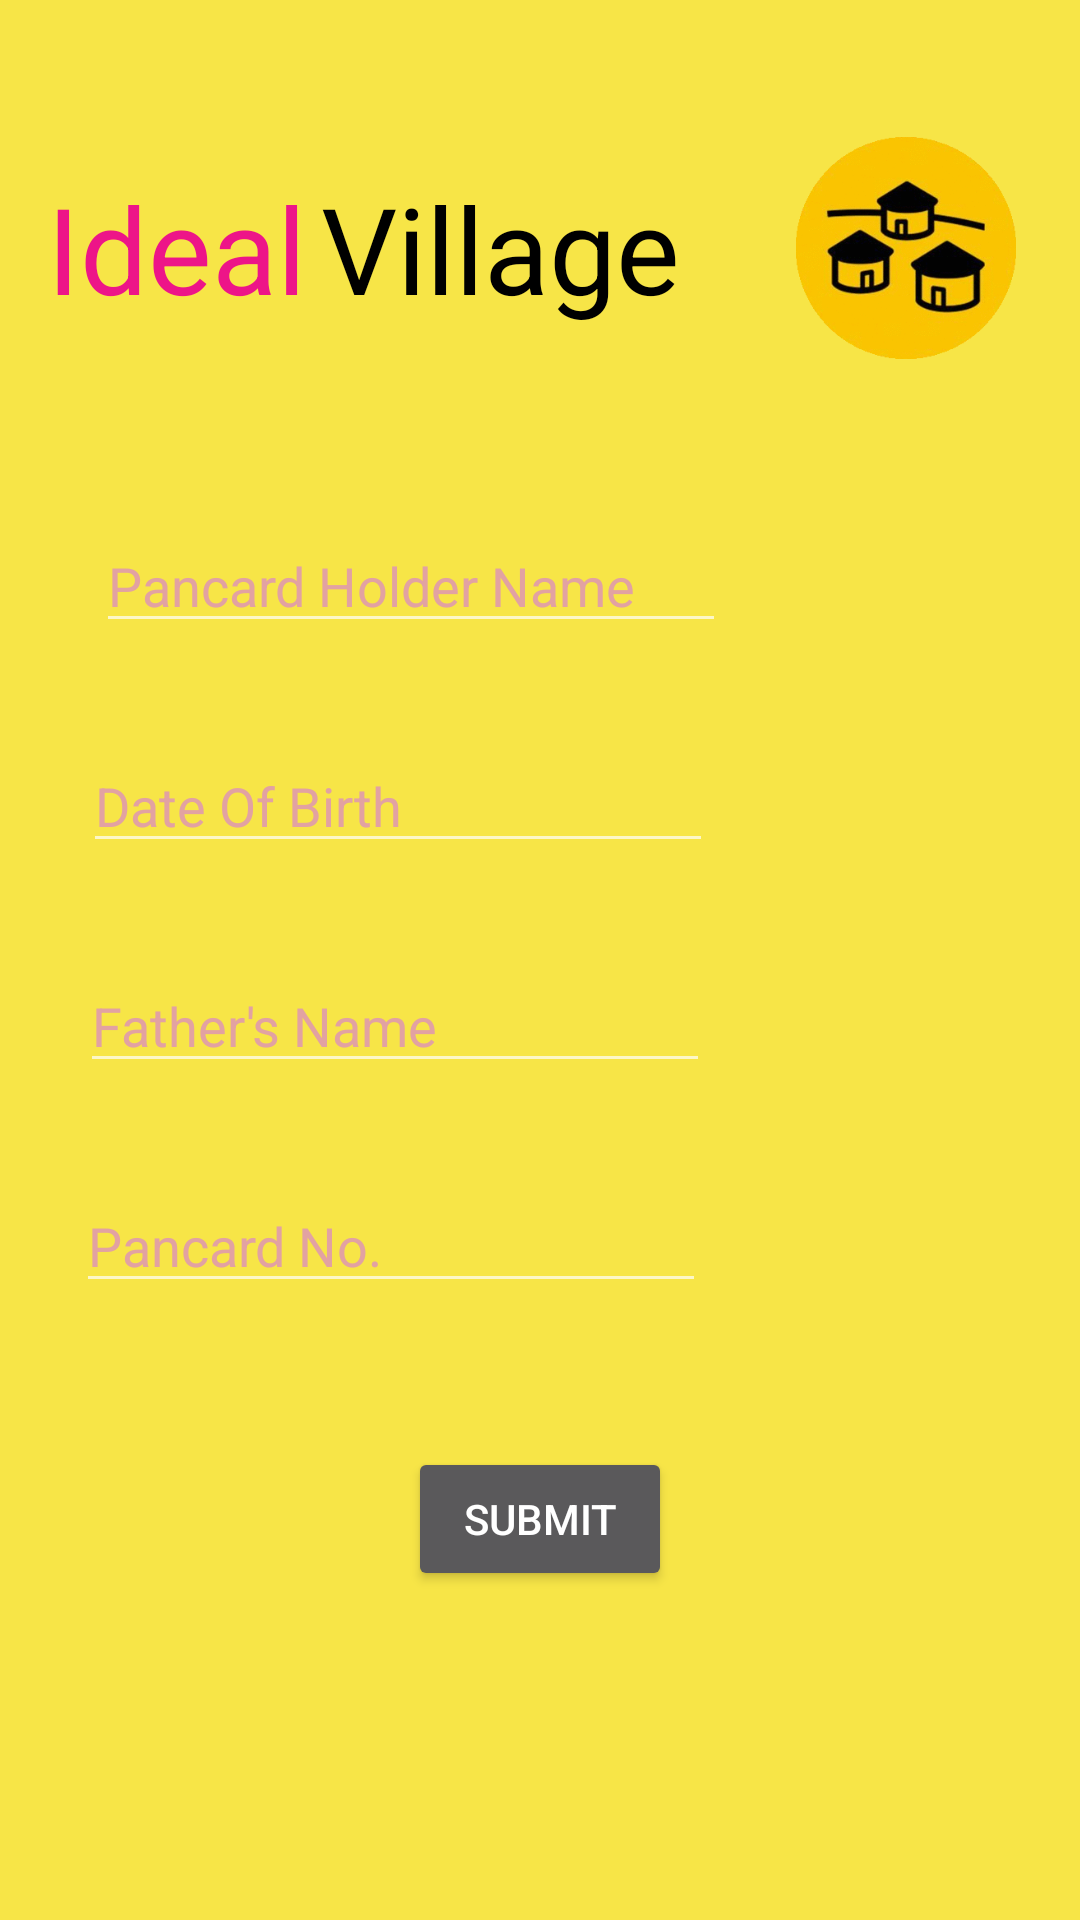

This screen was rendered from an Android layout file. Write that file and the resources it references.
<!-- AndroidManifest.xml: application theme Theme.AppCompat.NoActionBar -->
<!-- res/layout/activity_main.xml -->
<?xml version="1.0" encoding="utf-8"?>
<ScrollView xmlns:android="http://schemas.android.com/apk/res/android"
    xmlns:app="http://schemas.android.com/apk/res-auto"
    xmlns:tools="http://schemas.android.com/tools"
    android:layout_width="match_parent"
    android:layout_height="match_parent"
    android:fillViewport="true"
    android:background="#f7e547"
    tools:context="com.example.android.servurance.MainActivity">

    <android.support.constraint.ConstraintLayout
        android:layout_width="match_parent"
        android:layout_height="match_parent"
        android:orientation="vertical"
        android:paddingBottom="20dp"
        android:weightSum="1">

        <ImageView
            android:layout_width="84dp"
            android:layout_height="74dp"
            android:src="@drawable/imageedit_2_4862048052"
            app:layout_constraintTop_toTopOf="@+id/textView2"
            app:layout_constraintBottom_toBottomOf="@+id/textView2"
            android:layout_marginEnd="16dp"
            app:layout_constraintRight_toRightOf="parent"
            android:id="@+id/imageView" />

        <ImageView
            android:layout_width="100dp"
            android:layout_height="80dp"
            android:src="@drawable/pan"
            app:layout_constraintTop_toTopOf="@+id/editText"
            app:layout_constraintBottom_toBottomOf="@+id/editText4"
            android:layout_marginEnd="16dp"
            app:layout_constraintRight_toRightOf="parent" />


        <TextView
            android:text="Ideal"
            android:layout_width="102dp"
            android:layout_height="53dp"
            android:id="@+id/textView2"
            android:textSize="40dp"
            android:gravity="right"
            android:textColor="#ed1588"
            android:layout_marginTop="56dp"
            app:layout_constraintTop_toTopOf="parent"
            app:layout_constraintLeft_toLeftOf="parent" />

        <EditText
            android:layout_width="wrap_content"
            android:layout_height="wrap_content"
            android:inputType="textPersonName"
            android:ems="10"
            android:textColor="#000"
            android:hint="Pancard Holder Name"
            android:id="@+id/editText"
            android:layout_marginTop="64dp"
            android:textColorHint="#e2a2a2"
            app:layout_constraintTop_toBottomOf="@+id/textView2"
            android:layout_marginStart="32dp"
            app:layout_constraintLeft_toLeftOf="parent"
            android:layout_marginEnd="16dp"
            app:layout_constraintRight_toRightOf="parent"
            app:layout_constraintHorizontal_bias="0.0" />

        <EditText
            android:layout_width="wrap_content"
            android:layout_height="wrap_content"
            android:ems="10"
            android:hint="Date Of Birth"
            android:id="@+id/editText2"
            android:textColorHint="#e2a2a2"
            android:textColor="#000"
android:clickable="true"
android:focusable="false"
            android:layout_marginTop="32dp"
            app:layout_constraintTop_toBottomOf="@+id/editText"
            android:layout_marginStart="16dp"
            app:layout_constraintLeft_toLeftOf="parent"
            android:layout_marginEnd="16dp"
            app:layout_constraintRight_toRightOf="parent"
            app:layout_constraintHorizontal_bias="0.1" />

        <EditText
            android:layout_width="wrap_content"
            android:layout_height="wrap_content"
            android:inputType="textPersonName"
            android:ems="10"
            android:hint="Father's Name"
            android:textColorHint="#e2a2a2"
            android:textColor="#000"

            android:id="@+id/editText3"
            android:layout_marginTop="32dp"
            app:layout_constraintTop_toBottomOf="@+id/editText2"
            android:layout_marginStart="16dp"
            app:layout_constraintLeft_toLeftOf="parent"
            android:layout_marginEnd="16dp"
            app:layout_constraintRight_toRightOf="parent"
            app:layout_constraintHorizontal_bias="0.09" />

        <EditText
            android:layout_width="wrap_content"
            android:layout_height="wrap_content"
            android:inputType="textPersonName"
            android:ems="10"
            android:hint="Pancard No."
            android:maxLength="10"
            android:textColorHint="#e2a2a2"
            android:textColor="#000"

            android:id="@+id/editText4"
            android:layout_marginTop="32dp"
            app:layout_constraintTop_toBottomOf="@+id/editText3"
            android:layout_marginEnd="16dp"
            app:layout_constraintRight_toRightOf="parent"
            android:layout_marginStart="16dp"
            app:layout_constraintLeft_toLeftOf="parent"
            app:layout_constraintHorizontal_bias="0.08" />

        <Button
            android:text="Submit"
            android:layout_width="wrap_content"
            android:layout_height="wrap_content"
            android:id="@+id/button"
            android:onClick="addUser"
            android:layout_marginTop="48dp"
            app:layout_constraintTop_toBottomOf="@+id/editText4"
            android:layout_marginStart="16dp"
            app:layout_constraintLeft_toLeftOf="parent"
            android:layout_marginEnd="16dp"
            app:layout_constraintRight_toRightOf="parent" />

        <TextView
            android:text="Village"
            android:layout_width="129dp"
            android:layout_height="53dp"
            android:textSize="40dp"
            android:gravity="left"
            android:textColor="#000"
            android:id="@+id/textView3"
            app:layout_constraintTop_toTopOf="@+id/textView2"
            app:layout_constraintBottom_toBottomOf="@+id/textView2"
            app:layout_constraintVertical_bias="0.0"
            app:layout_constraintRight_toLeftOf="@+id/imageView"
            android:layout_marginEnd="24dp" />
    </android.support.constraint.ConstraintLayout>




</ScrollView>
<!-- resources referenced by this layout -->
<resources>
  <!-- drawable imageedit_2_4862048052: jpg bitmap (drawable, 23408 bytes) -->
</resources>
